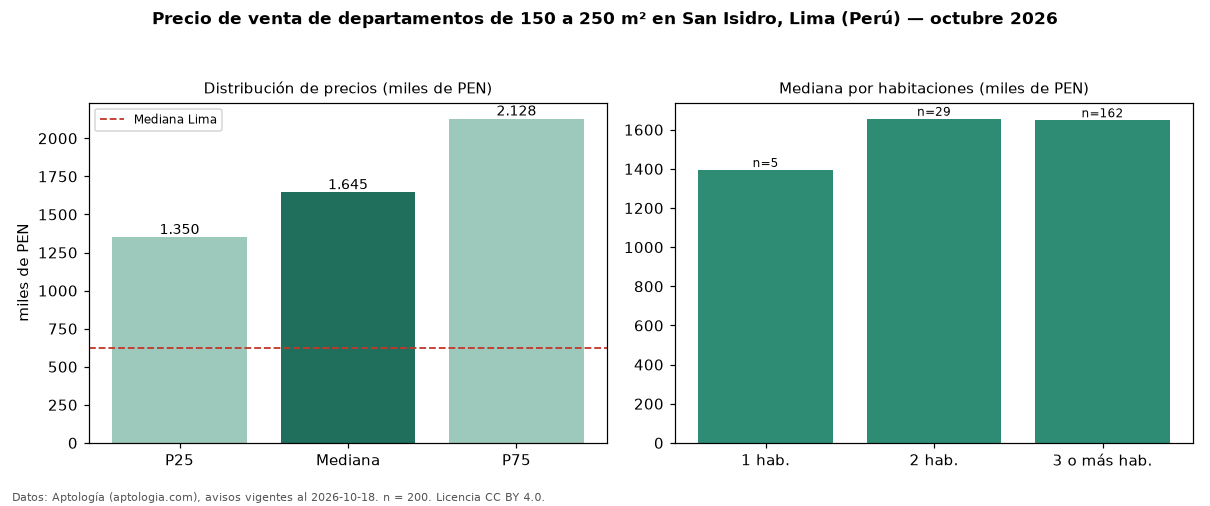

Source data for this figure (header and first rows):
seccion, metrica, valor, moneda, n
filtro, area5, de 150 a 250 m², , 200
precio, p25, 1350000, PEN, 200
precio, mediana, 1644550, PEN, 200
precio, p75, 2128250, PEN, 200
precio, minimo, 809800, PEN, 200
precio, maximo, 3896893, PEN, 200
m2, mediana_precio_m2, 8232, PEN, 176
m2, area_mediana_m2, 186.0, m2, 176
banos, mediana_banos, 2.0, , 
parqueadero, pct_con_parqueadero, 100.0, %, 189
habitaciones, 1, 1394300, PEN, 5
habitaciones, 2, 1656000, PEN, 29
habitaciones, 3+, 1648450, PEN, 162
ciudad, mediana_ciudad_referencia, 621600, PEN, 
ciudad, mediana_m2_ciudad, 7343, PEN, 
fuente, fecha_datos, 2026-10-18, , 
fuente, atribucion, https://www.aptologia.com/pe/venta/lima/…, , 
fuente, licencia, CC BY 4.0, , 
